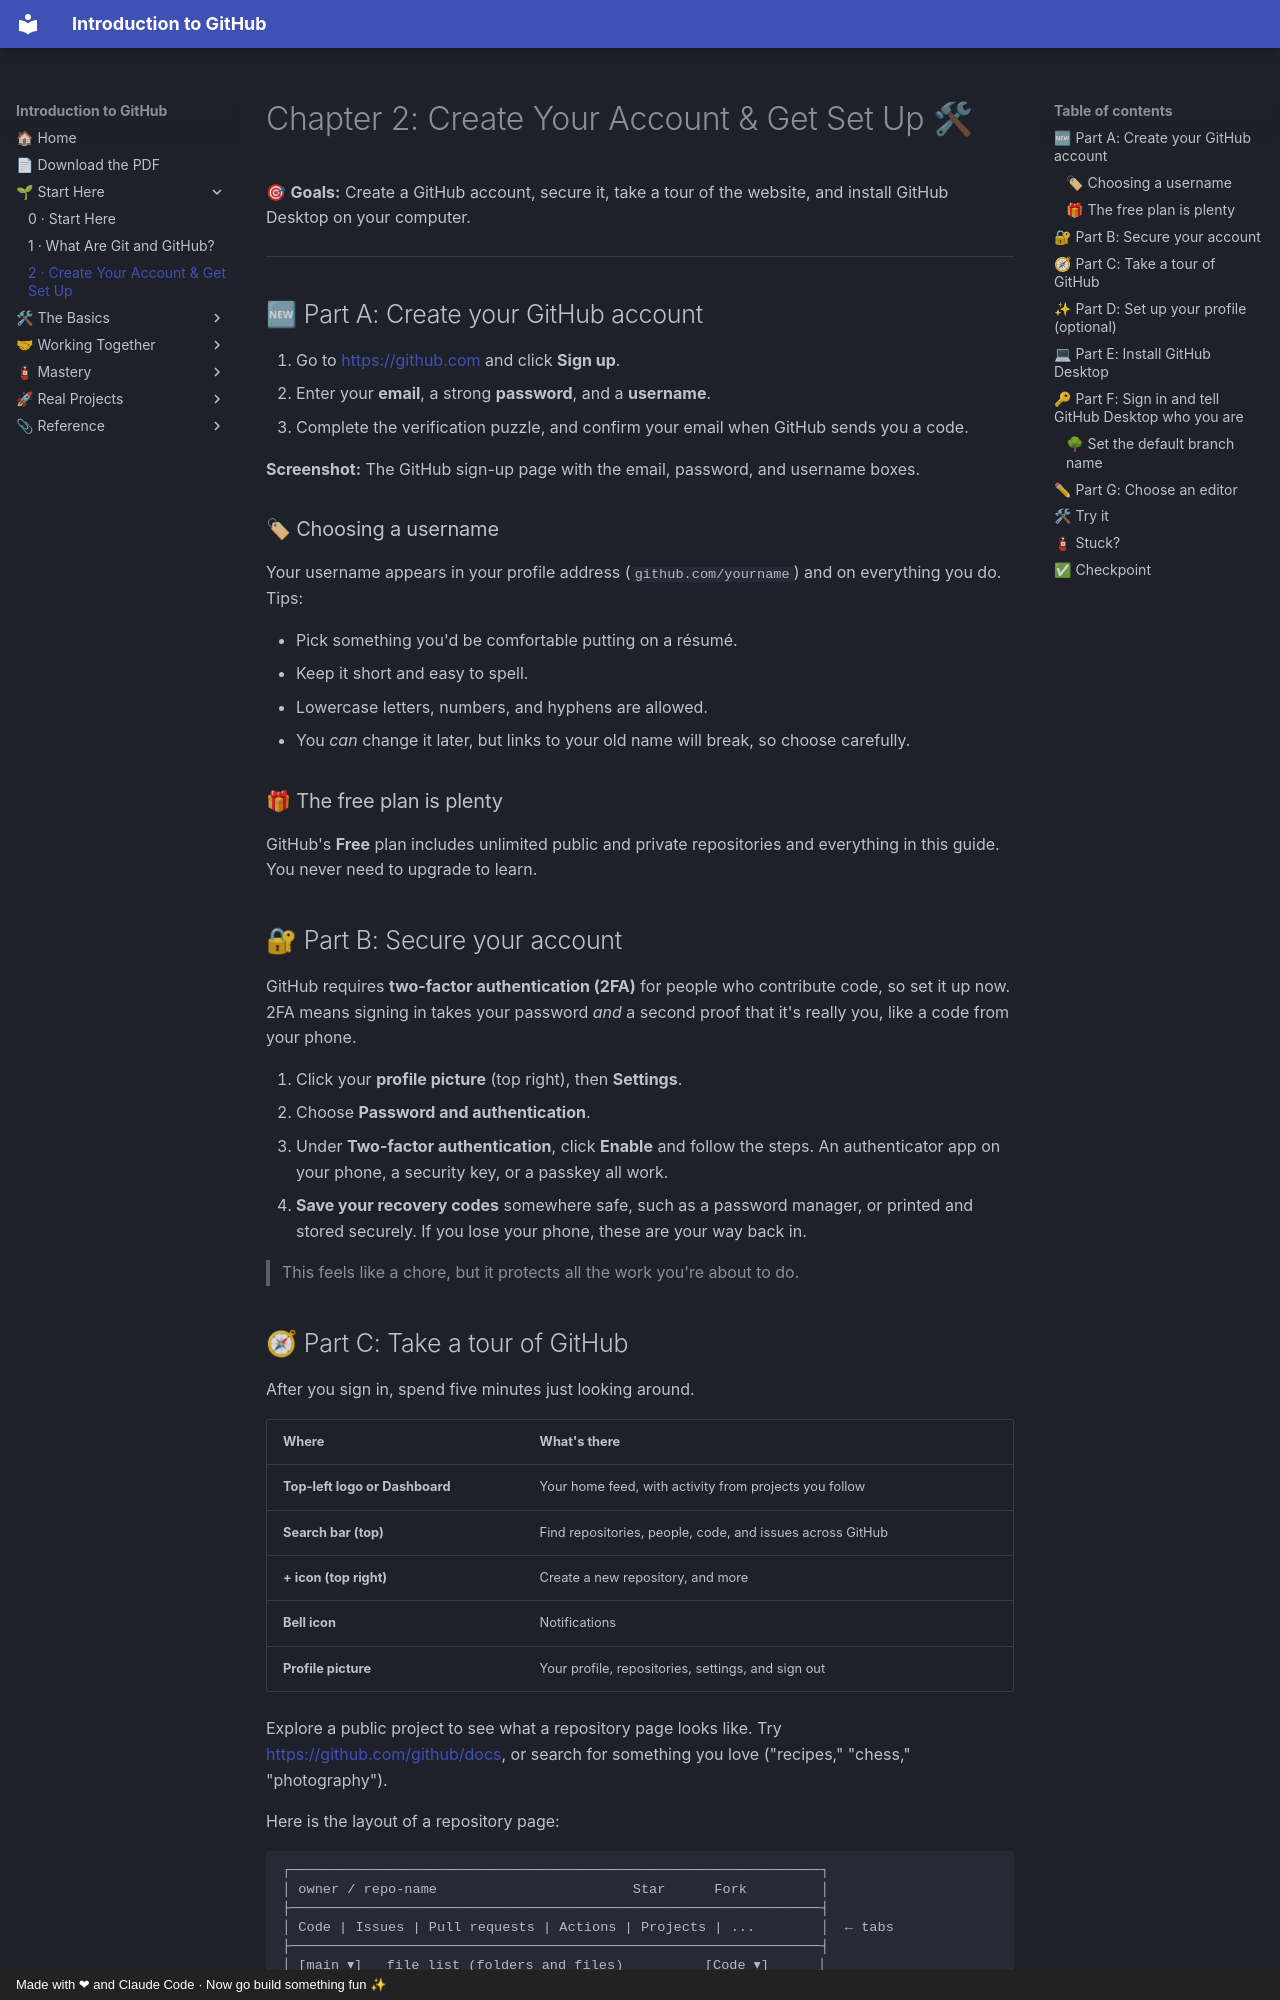

repository: AtlasRearden8/Introduction-to-GitHub · page: 02-account-and-setup/index.html · generator: mkdocs · copyright: Made with ❤ and Claude Code · Now go build something fun ✨

# Chapter 2: Create Your Account & Get Set Up 🛠

🎯 **Goals:** Create a GitHub account, secure it, take a tour of the website, and install GitHub Desktop on your computer.

---

## 🆕 Part A: Create your GitHub account

1. Go to <https://github.com> and click **Sign up**.
2. Enter your **email**, a strong **password**, and a **username**.
3. Complete the verification puzzle, and confirm your email when GitHub sends you a code.

**Screenshot:** The GitHub sign-up page with the email, password, and username boxes.
{ .shot }

### 🏷 Choosing a username

Your username appears in your profile address (`github.com/yourname`) and on everything you do. Tips:

- Pick something you'd be comfortable putting on a résumé.
- Keep it short and easy to spell.
- Lowercase letters, numbers, and hyphens are allowed.
- You *can* change it later, but links to your old name will break, so choose carefully.

### 🎁 The free plan is plenty

GitHub's **Free** plan includes unlimited public and private repositories and everything in this guide. You never need to upgrade to learn.

## 🔐 Part B: Secure your account

GitHub requires **two-factor authentication (2FA)** for people who contribute code, so set it up now. 2FA means signing in takes your password *and* a second proof that it's really you, like a code from your phone.

1. Click your **profile picture** (top right), then **Settings**.
2. Choose **Password and authentication**.
3. Under **Two-factor authentication**, click **Enable** and follow the steps. An authenticator app on your phone, a security key, or a passkey all work.
4. **Save your recovery codes** somewhere safe, such as a password manager, or printed and stored securely. If you lose your phone, these are your way back in.

> This feels like a chore, but it protects all the work you're about to do.
